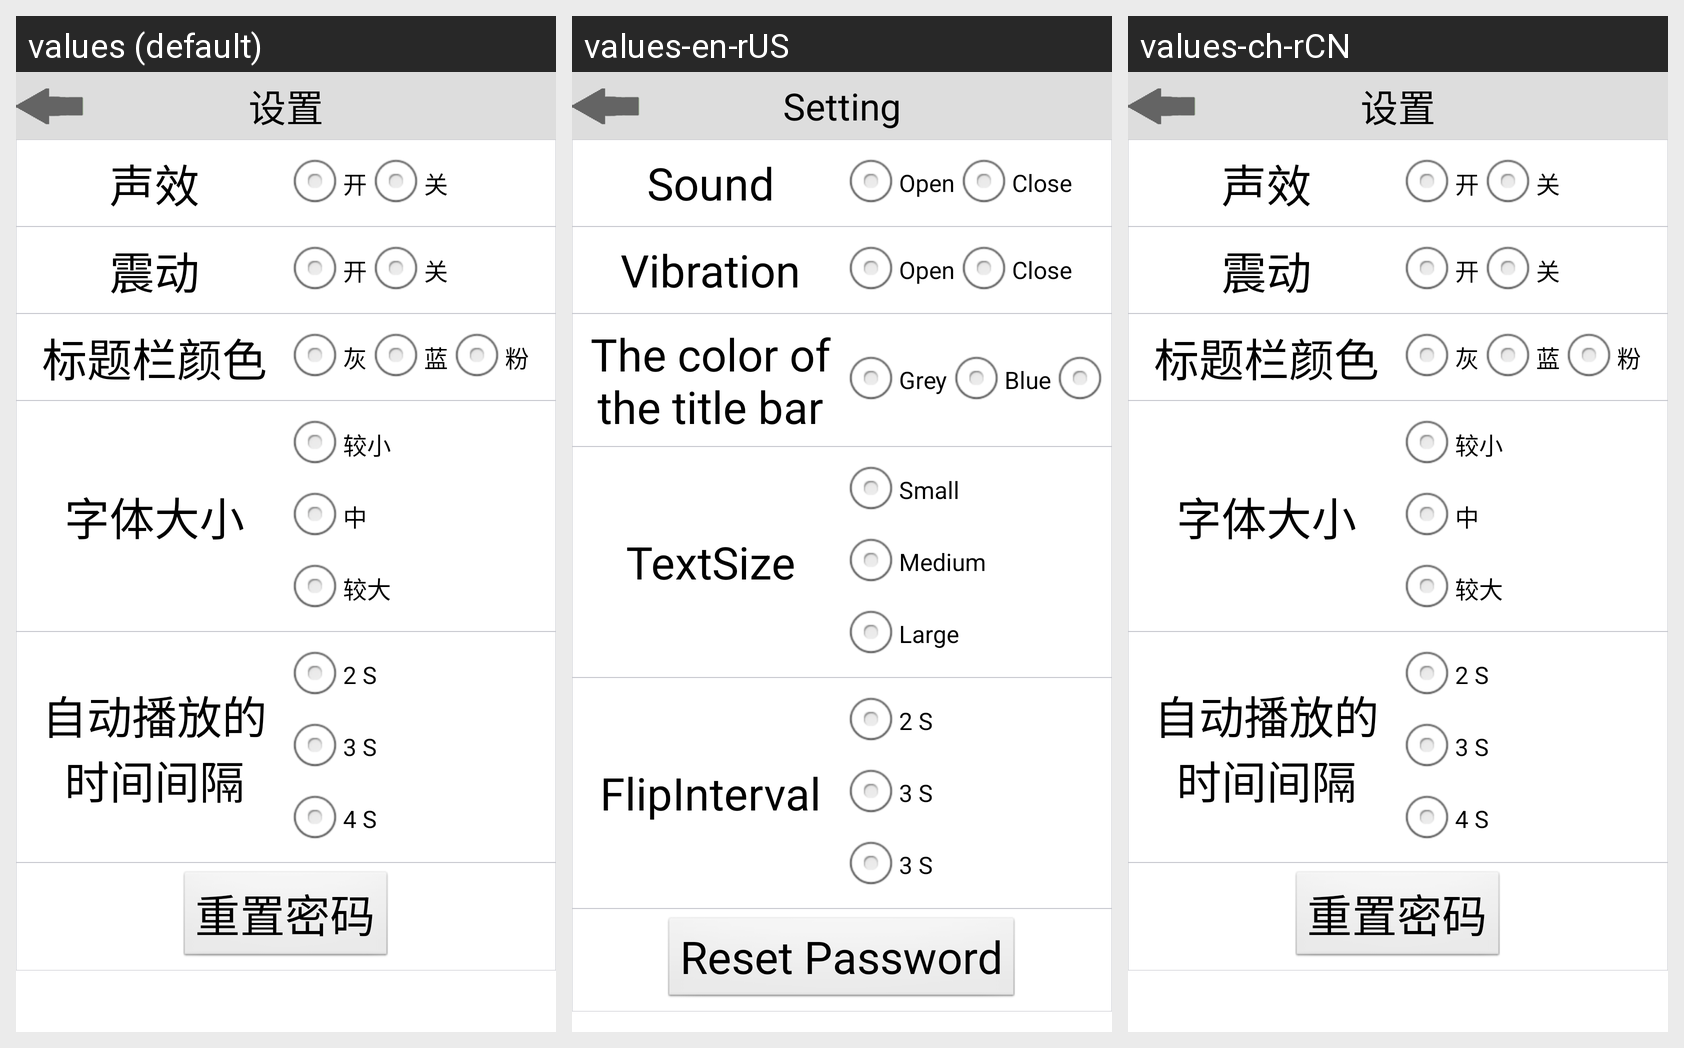

This grid shows one Android layout under several languages. Give, for every string resource on the screen, its name, the default text and each shown locale's text.
Android screen res/layout/setting.xml rendered under 3 locales, left to right: values (default), values-en-rUS, values-ch-rCN. Device: Nexus 5 (rendered at 1080×1920; each locale shown at half size, 540×960, under a caption strip naming it); theme android:Theme.Light.NoTitleBar.Fullscreen.
Strings drawn on this screen, with the default value and each locale's value (text and hints the layout hard-codes, and strings that could not be matched under every locale, appear in the picture but are not listed):

shezhi
  values: 设置
  values-en-rUS: Setting
  values-ch-rCN: 设置

settingSound
  values: 声效
  values-en-rUS: Sound
  values-ch-rCN: 声效

open
  values: 开
  values-en-rUS: Open
  values-ch-rCN: 开

close
  values: 关
  values-en-rUS: Close
  values-ch-rCN: 关

shockState
  values: 震动
  values-en-rUS: Vibration
  values-ch-rCN: 震动

background
  values: 标题栏颜色
  values-en-rUS: The color of the title bar
  values-ch-rCN: 标题栏颜色

hui
  values: 灰
  values-en-rUS: Grey
  values-ch-rCN: 灰

lan
  values: 蓝
  values-en-rUS: Blue
  values-ch-rCN: 蓝

settingSize
  values: 字体大小
  values-en-rUS: TextSize
  values-ch-rCN: 字体大小

textSizeXiao
  values: 较小
  values-en-rUS: Small
  values-ch-rCN: 较小

textSizeZhong
  values: 中
  values-en-rUS: Medium
  values-ch-rCN: 中

textSizeDa
  values: 较大
  values-en-rUS: Large
  values-ch-rCN: 较大

autoPlay_time
  values: 自动播放的时间间隔
  values-en-rUS: FlipInterval
  values-ch-rCN: 自动播放的时间间隔

time1
  values: 2 S
  values-en-rUS: 2 S
  values-ch-rCN: 2 S

time2
  values: 3 S
  values-en-rUS: 3 S
  values-ch-rCN: 3 S

time3
  values: 4 S
  values-en-rUS: 3 S
  values-ch-rCN: 4 S

passwdReset
  values: 重置密码
  values-en-rUS: Reset Password
  values-ch-rCN: 重置密码
